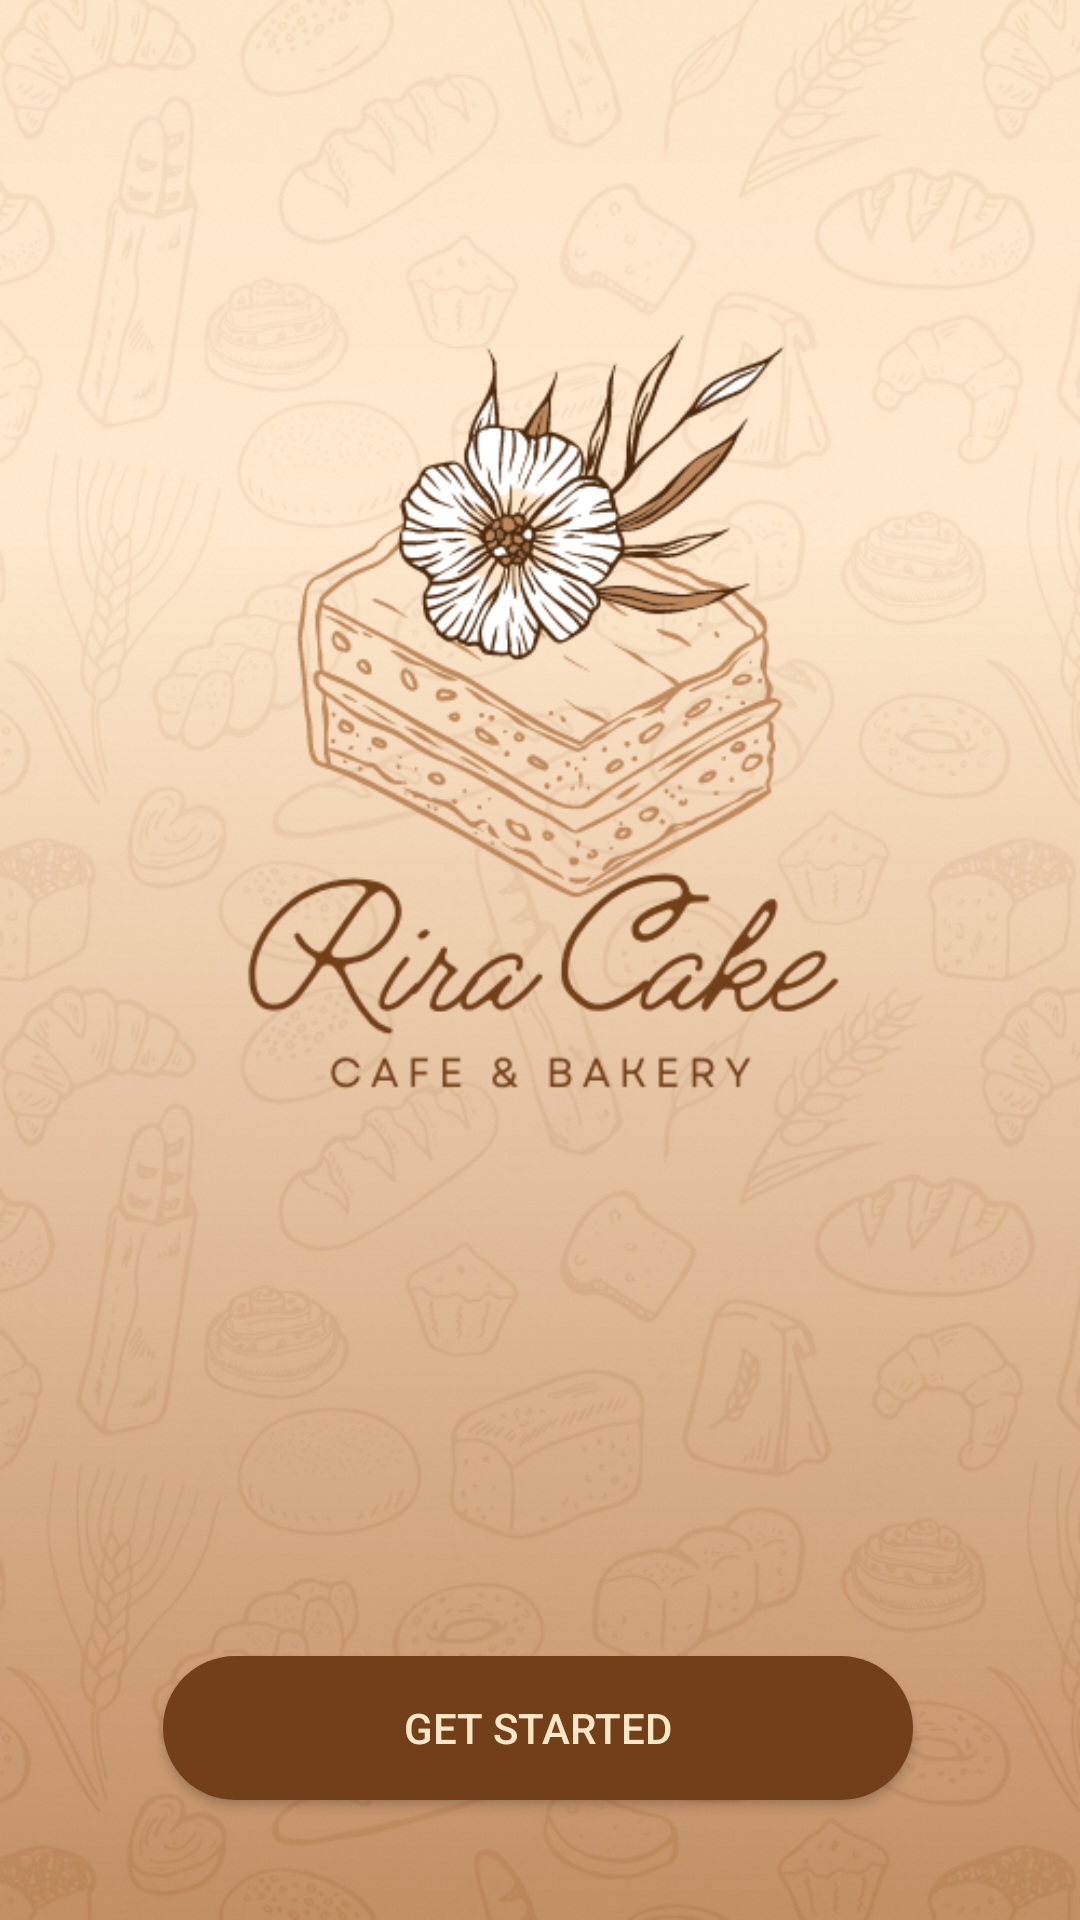

Android layout source for this screen:
<!-- AndroidManifest.xml: application theme Theme.Rira_cake -->
<!-- res/layout/get_start.xml -->
<?xml version="1.0" encoding="utf-8"?>
<androidx.constraintlayout.widget.ConstraintLayout xmlns:android="http://schemas.android.com/apk/res/android"
    android:id="@+id/main"
    xmlns:app="http://schemas.android.com/apk/res-auto"
    xmlns:tools="http://schemas.android.com/tools"
    android:layout_width="match_parent"
    android:layout_height="match_parent"
    android:background="@drawable/bg">


    <Button
        android:id="@+id/btn_start"
        android:layout_width="250dp"
        android:layout_height="wrap_content"
        android:layout_marginBottom="40dp"
        android:background="@drawable/button"
        android:text="Get Started"
        android:textColor="@color/krem"
        app:layout_constraintBottom_toBottomOf="parent"
        app:layout_constraintEnd_toEndOf="parent"
        app:layout_constraintHorizontal_bias="0.495"
        app:layout_constraintStart_toStartOf="parent"
        tools:ignore="MissingConstraints" />

    <ImageView
        android:id="@+id/imageView"
        android:layout_width="wrap_content"
        android:layout_height="wrap_content"
        app:srcCompat="@drawable/logo"
        tools:layout_editor_absoluteX="0dp"
        tools:layout_editor_absoluteY="84dp"
        tools:ignore="MissingConstraints" />
</androidx.constraintlayout.widget.ConstraintLayout>
<!-- resources referenced by this layout -->
<resources>
  <color name="krem">#FFE7CA</color>
  <!-- drawable bg: png bitmap (drawable, 587855 bytes) -->
  <!-- drawable button (drawable) -->
  <?xml version="1.0" encoding="utf-8"?>
      <layer-list xmlns:android="http://schemas.android.com/apk/res/android">
  <item>
  <shape android:shape="rectangle">
      <solid android:color="@color/coklat"/>
      <corners android:radius="40dp"/>
      <padding android:left="4dp" android:top="4dp" android:right="4dp" android:bottom="4dp"/>
  </shape>
  </item>
      </layer-list>
  <!-- drawable logo: png bitmap (drawable, 56063 bytes) -->
  <style name="Theme.Rira_cake" parent="Base.Theme.Rira_cake" />
  <color name="coklat">#723F18</color>
  <style name="Base.Theme.Rira_cake" parent="Theme.MaterialComponents.Light.NoActionBar">
          
          
          <item name="android:statusBarColor">@color/transparent</item>
      </style>
  <color name="transparent" />
</resources>
